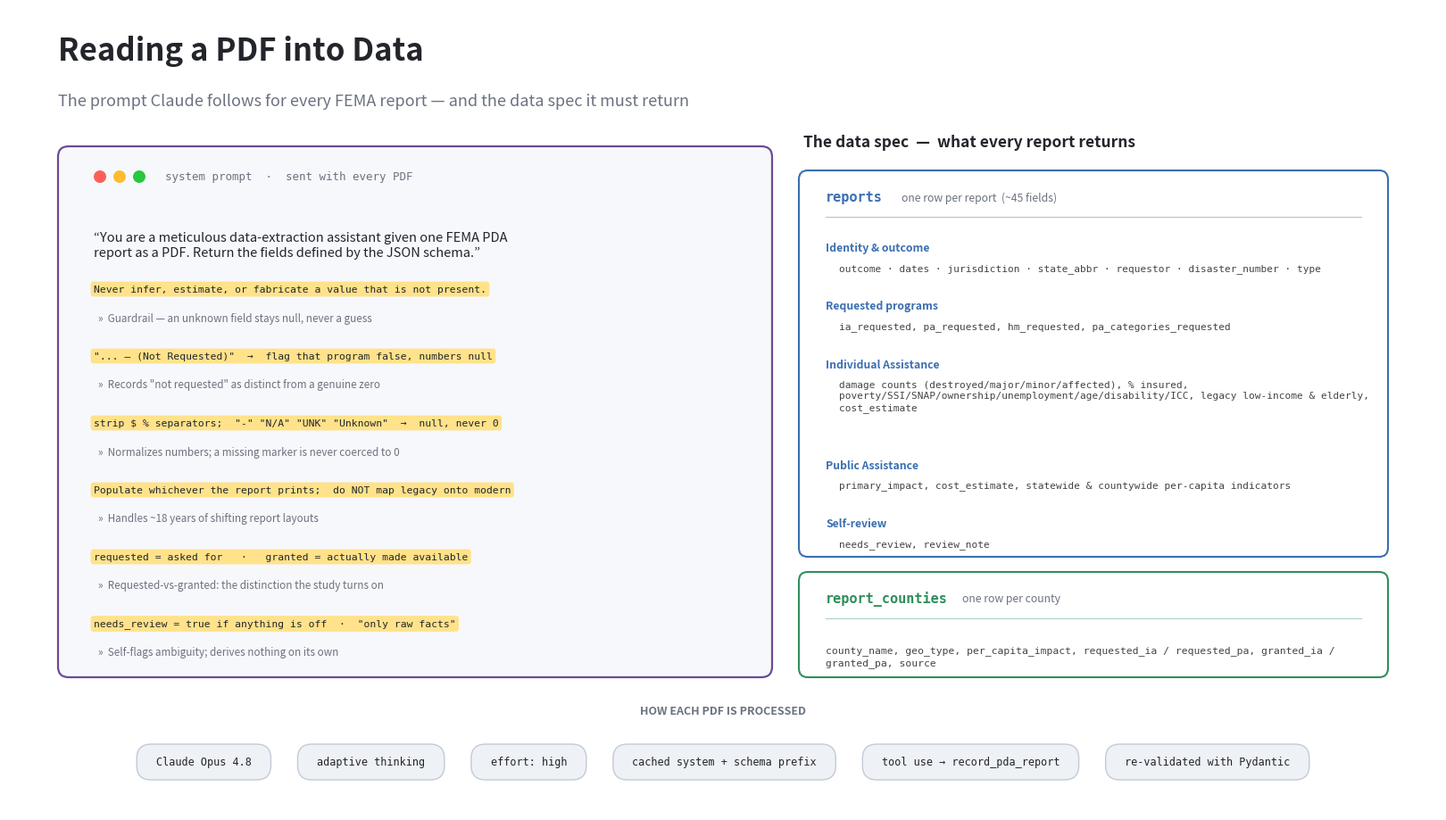

Recreate this plot in Python. (Note: this script raises an exception after producing the figure.)
# scripts/plot_extraction_prompt.py
"""
Title: PDA Extraction Prompt & Data Spec Graphic
Description: Renders a slide-ready (16:9) graphic of the prompt Claude follows to
    parse each FEMA PDA report PDF. The left panel shows the system prompt — its
    opening role line plus six highlighted instructions, each annotated with the
    feature it demonstrates (no-hallucination guardrail, "not requested" vs zero,
    number normalization, legacy-vs-modern handling, requested-vs-granted, and
    self-review). The right panel shows the data spec the model must return: the
    report-level `reports` fields (grouped) and the per-county `report_counties`
    fields. A footer strip lists how the request is run (model, thinking, effort,
    caching, tool use, validation). Wording is drawn verbatim/condensed from
    pda/extract.py (SYSTEM_PROMPT, build_request) and pda/schema.py. Pure diagram:
    draws only matplotlib patches and text, reads no data, writes a PNG.
Changelog:
    2026-06-15  Initial version.
"""

import argparse
import textwrap

import matplotlib

matplotlib.use("Agg")  # headless: render to file, never open a window
import matplotlib.pyplot as plt
from matplotlib.patches import FancyBboxPatch

DEFAULT_OUTPUT = "docs/figures/extraction_prompt_and_spec.png"

# Canvas is 16 wide x 9 tall, so one data unit equals one inch at figsize
# (16, 9). That 1-unit-per-inch fact is used to size the footer pills.
CANVAS_WIDTH = 16.0
CANVAS_HEIGHT = 9.0

INK = "#23252b"          # near-black body text
MUTED = "#6b7280"        # secondary grey text
HIGHLIGHT = "#ffe28a"    # highlighter-yellow span behind prompt quotes
CARD_FILL = "#f7f8fb"    # panel background
PILL_FILL = "#eef1f6"    # footer setting pills
PILL_EDGE = "#c3cad6"

PROMPT_ACCENT = "#6a4c93"    # violet — the prompt panel
REPORTS_ACCENT = "#3b6fb0"   # blue — the reports table
COUNTIES_ACCENT = "#2f8f5b"  # green — the report_counties table

# Six instructions lifted from SYSTEM_PROMPT, each paired with the feature it
# demonstrates (verbatim where short, lightly condensed where long).
PROMPT_FEATURES = [
    ("Never infer, estimate, or fabricate a value that is not present.",
     "Guardrail — an unknown field stays null, never a guess"),
    ('"... – (Not Requested)"  →  flag that program false, numbers null',
     'Records "not requested" as distinct from a genuine zero'),
    ('strip $ % separators;  "-" "N/A" "UNK" "Unknown"  →  null, never 0',
     "Normalizes numbers; a missing marker is never coerced to 0"),
    ("Populate whichever the report prints;  do NOT map legacy onto modern",
     "Handles ~18 years of shifting report layouts"),
    ("requested = asked for   ·   granted = actually made available",
     "Requested-vs-granted: the distinction the study turns on"),
    ('needs_review = true if anything is off  ·  "only raw facts"',
     "Self-flags ambiguity; derives nothing on its own"),
]

# The data spec (pda/schema.py): report-level field groups + the county fields.
REPORT_FIELD_GROUPS = [
    ("Identity & outcome",
     "outcome · dates · jurisdiction · state_abbr · requestor · "
     "disaster_number · type"),
    ("Requested programs",
     "ia_requested, pa_requested, hm_requested, pa_categories_requested"),
    ("Individual Assistance",
     "damage counts (destroyed/major/minor/affected), % insured, "
     "poverty/SSI/SNAP/ownership/unemployment/age/disability/ICC, "
     "legacy low-income & elderly, cost_estimate"),
    ("Public Assistance",
     "primary_impact, cost_estimate, statewide & countywide per-capita "
     "indicators"),
    ("Self-review",
     "needs_review, review_note"),
]
COUNTY_FIELDS = ("county_name, geo_type, per_capita_impact, "
                 "requested_ia / requested_pa, granted_ia / granted_pa, source")

# How the single request is run (pda/extract.py build_request).
RUN_SETTINGS = [
    "Claude Opus 4.8",
    "adaptive thinking",
    "effort: high",
    "cached system + schema prefix",
    "tool use → record_pda_report",
    "re-validated with Pydantic",
]


def add_rounded_box(ax, center_x, center_y, width, height, facecolor,
                    edgecolor="none", linewidth=1.5, zorder=2, shadow=False,
                    rounding=0.10):
    """Draw a rounded rectangle, optionally with a soft drop shadow.

    Args:
        ax (matplotlib.axes.Axes): target axes.
        center_x, center_y (float): box centre in data units.
        width, height (float): box size in data units.
        facecolor (str): fill colour.
        edgecolor (str): border colour ("none" for no border).
        linewidth (float): border width.
        zorder (int): draw order (shadow sits one below).
        shadow (bool): whether to draw a soft offset shadow.
        rounding (float): corner radius in data units.
    Returns:
        None. Adds patches to ax in place.
    """
    style = f"round,pad=0,rounding_size={rounding}"
    left, bottom = center_x - width / 2, center_y - height / 2
    if shadow:
        ax.add_patch(FancyBboxPatch(
            (left + 0.05, bottom - 0.07), width, height, boxstyle=style,
            facecolor="black", edgecolor="none", alpha=0.10,
            zorder=zorder - 1))
    ax.add_patch(FancyBboxPatch(
        (left, bottom), width, height, boxstyle=style, facecolor=facecolor,
        edgecolor=edgecolor, linewidth=linewidth, zorder=zorder))


def draw_prompt_panel(ax, left, right, top, bottom):
    """Draw the system-prompt panel with highlighted, annotated instructions.

    Args:
        ax (matplotlib.axes.Axes): target axes.
        left, right, top, bottom (float): panel bounds in data units.
    Returns:
        None. Adds the panel to ax in place.
    """
    cx, cy = (left + right) / 2, (top + bottom) / 2
    add_rounded_box(ax, cx, cy, right - left, top - bottom, CARD_FILL,
                    edgecolor=PROMPT_ACCENT, linewidth=1.6, rounding=0.12)

    text_x = left + 0.40
    # "Editor window" motif so the panel reads as the prompt itself.
    for i, color in enumerate(("#ff5f57", "#febc2e", "#28c840")):
        ax.add_patch(plt.Circle((text_x + 0.07 + i * 0.22, top - 0.34), 0.07,
                                facecolor=color, edgecolor="none", zorder=3))
    ax.text(text_x + 0.80, top - 0.34,
            "system prompt  ·  sent with every PDF", ha="left",
            va="center", fontsize=9, family="monospace", color=MUTED)

    # Opening role line (verbatim, condensed) shown as the prompt's header.
    role_line = ('“You are a meticulous data-extraction assistant given '
                 'one FEMA PDA report as a PDF. Return the fields defined by '
                 'the JSON schema.”')
    ax.text(text_x, top - 0.95, textwrap.fill(role_line, width=72),
            ha="left", va="top", fontsize=10.5, color=INK, linespacing=1.3)

    # Six highlighted instructions, each with a grey feature annotation.
    ys = [5.85, 5.10, 4.35, 3.60, 2.85, 2.10]
    for (quote, feature), y in zip(PROMPT_FEATURES, ys):
        ax.text(text_x, y, quote, ha="left", va="center", fontsize=8.2,
                family="monospace", color=INK, zorder=3,
                bbox=dict(boxstyle="round,pad=0.3", facecolor=HIGHLIGHT,
                          edgecolor="none"))
        ax.text(text_x + 0.05, y - 0.32, "»  " + feature, ha="left",
                va="center", fontsize=8.4, color=MUTED, style="italic")


def draw_spec_table(ax, left, right, top, bottom, accent, title, subtitle,
                    rows, single_field_line=None):
    """Draw one data-spec card (a table's fields), grouped or flat.

    Args:
        ax (matplotlib.axes.Axes): target axes.
        left, right, top, bottom (float): card bounds in data units.
        accent (str): card accent colour (title + rule).
        title (str): table name (monospace).
        subtitle (str): short descriptor after the title.
        rows (list[tuple[str, str]] | None): (group label, field list) rows.
        single_field_line (str | None): a single field list, when not grouped.
    Returns:
        None. Adds the card to ax in place.
    """
    cx, cy = (left + right) / 2, (top + bottom) / 2
    add_rounded_box(ax, cx, cy, right - left, top - bottom, "white",
                    edgecolor=accent, linewidth=1.5, rounding=0.10)

    text_x = left + 0.30
    ax.text(text_x, top - 0.30, title, ha="left", va="center", fontsize=11,
            family="monospace", fontweight="bold", color=accent)
    ax.text(text_x + len(title) * 0.085 + 0.25, top - 0.30, subtitle,
            ha="left", va="center", fontsize=8.8, color=MUTED)
    ax.plot([left + 0.30, right - 0.30], [top - 0.52, top - 0.52],
            color=accent, linewidth=0.8, alpha=0.4)

    wrap_chars = int((right - left - 0.7) / 0.066)  # ~chars per mono line
    if single_field_line is not None:
        ax.text(text_x, top - 0.82, textwrap.fill(single_field_line,
                width=wrap_chars), ha="left", va="top", fontsize=8.2,
                family="monospace", color="#444444", linespacing=1.35)
        return

    y = top - 0.80
    for label, fields in rows:
        ax.text(text_x, y, label, ha="left", va="top", fontsize=8.8,
                fontweight="bold", color=accent)
        wrapped = textwrap.fill(fields, width=wrap_chars)
        n_lines = wrapped.count("\n") + 1
        ax.text(text_x + 0.15, y - 0.24, wrapped, ha="left", va="top",
                fontsize=8.0, family="monospace", color="#444444",
                linespacing=1.3)
        y -= 0.30 + n_lines * 0.235 + 0.12


def draw_footer_pills(ax, items, y, fontsize=8.5):
    """Draw a centered single row of rounded setting pills.

    Args:
        ax (matplotlib.axes.Axes): target axes.
        items (list[str]): pill labels.
        y (float): row centre in data units.
        fontsize (float): pill label size in points.
    Returns:
        None. Adds the pills to ax in place.
    """
    # 1 data unit == 1 inch == 72 pt; mono advance width ~0.6 em.
    char_w = fontsize * 0.6 / 72.0
    widths = [len(text) * char_w + 0.44 for text in items]
    gap = 0.30
    total = sum(widths) + gap * (len(items) - 1)
    x = (CANVAS_WIDTH - total) / 2.0
    for text, width in zip(items, widths):
        cx = x + width / 2
        add_rounded_box(ax, cx, y, width, 0.40, PILL_FILL,
                        edgecolor=PILL_EDGE, linewidth=1.0, rounding=0.16)
        ax.text(cx, y, text, ha="center", va="center", fontsize=fontsize,
                family="monospace", color=INK)
        x += width + gap


def build_figure():
    """Build the full 16:9 prompt-and-spec figure.

    Returns:
        matplotlib.figure.Figure — the rendered figure, ready to save.
    """
    fig = plt.figure(figsize=(CANVAS_WIDTH, CANVAS_HEIGHT))
    fig.patch.set_facecolor("white")
    ax = fig.add_axes([0, 0, 1, 1])
    ax.set_xlim(0, CANVAS_WIDTH)
    ax.set_ylim(0, CANVAS_HEIGHT)
    ax.axis("off")

    # ---- Title block -----------------------------------------------------
    ax.text(0.55, 8.52, "Reading a PDF into Data", ha="left", va="center",
            fontsize=25, fontweight="bold", color=INK)
    ax.text(0.55, 7.96, "The prompt Claude follows for every FEMA report — "
            "and the data spec it must return", ha="left", va="center",
            fontsize=13, color=MUTED)

    # ---- Left: the prompt ------------------------------------------------
    draw_prompt_panel(ax, left=0.55, right=8.55, top=7.45, bottom=1.50)

    # ---- Right: the data spec --------------------------------------------
    ax.text(8.90, 7.50, "The data spec  —  what every report returns",
            ha="left", va="center", fontsize=12.5, fontweight="bold",
            color=INK)
    draw_spec_table(ax, left=8.85, right=15.45, top=7.18, bottom=2.85,
                    accent=REPORTS_ACCENT, title="reports",
                    subtitle="one row per report  (~45 fields)",
                    rows=REPORT_FIELD_GROUPS)
    draw_spec_table(ax, left=8.85, right=15.45, top=2.68, bottom=1.50,
                    accent=COUNTIES_ACCENT, title="report_counties",
                    subtitle="one row per county",
                    rows=None, single_field_line=COUNTY_FIELDS)

    # ---- Footer: how the request is run ----------------------------------
    ax.text(CANVAS_WIDTH / 2, 1.12, "HOW EACH PDF IS PROCESSED",
            ha="center", va="center", fontsize=9, fontweight="bold",
            color=MUTED)
    draw_footer_pills(ax, RUN_SETTINGS, y=0.55)

    return fig


def main():
    """Parse CLI args, render the graphic, and save it as a PNG."""
    parser = argparse.ArgumentParser(description=__doc__)
    parser.add_argument("--output", default=DEFAULT_OUTPUT,
                        help="output PNG path (default: %(default)s)")
    parser.add_argument("--dpi", type=int, default=200,
                        help="output resolution (default: %(default)s)")
    args = parser.parse_args()

    fig = build_figure()
    fig.savefig(args.output, dpi=args.dpi, facecolor="white")
    plt.close(fig)
    print(f"Wrote {args.output} ({CANVAS_WIDTH:.0f}x{CANVAS_HEIGHT:.0f} @ "
          f"{args.dpi} dpi)")


if __name__ == "__main__":
    main()
